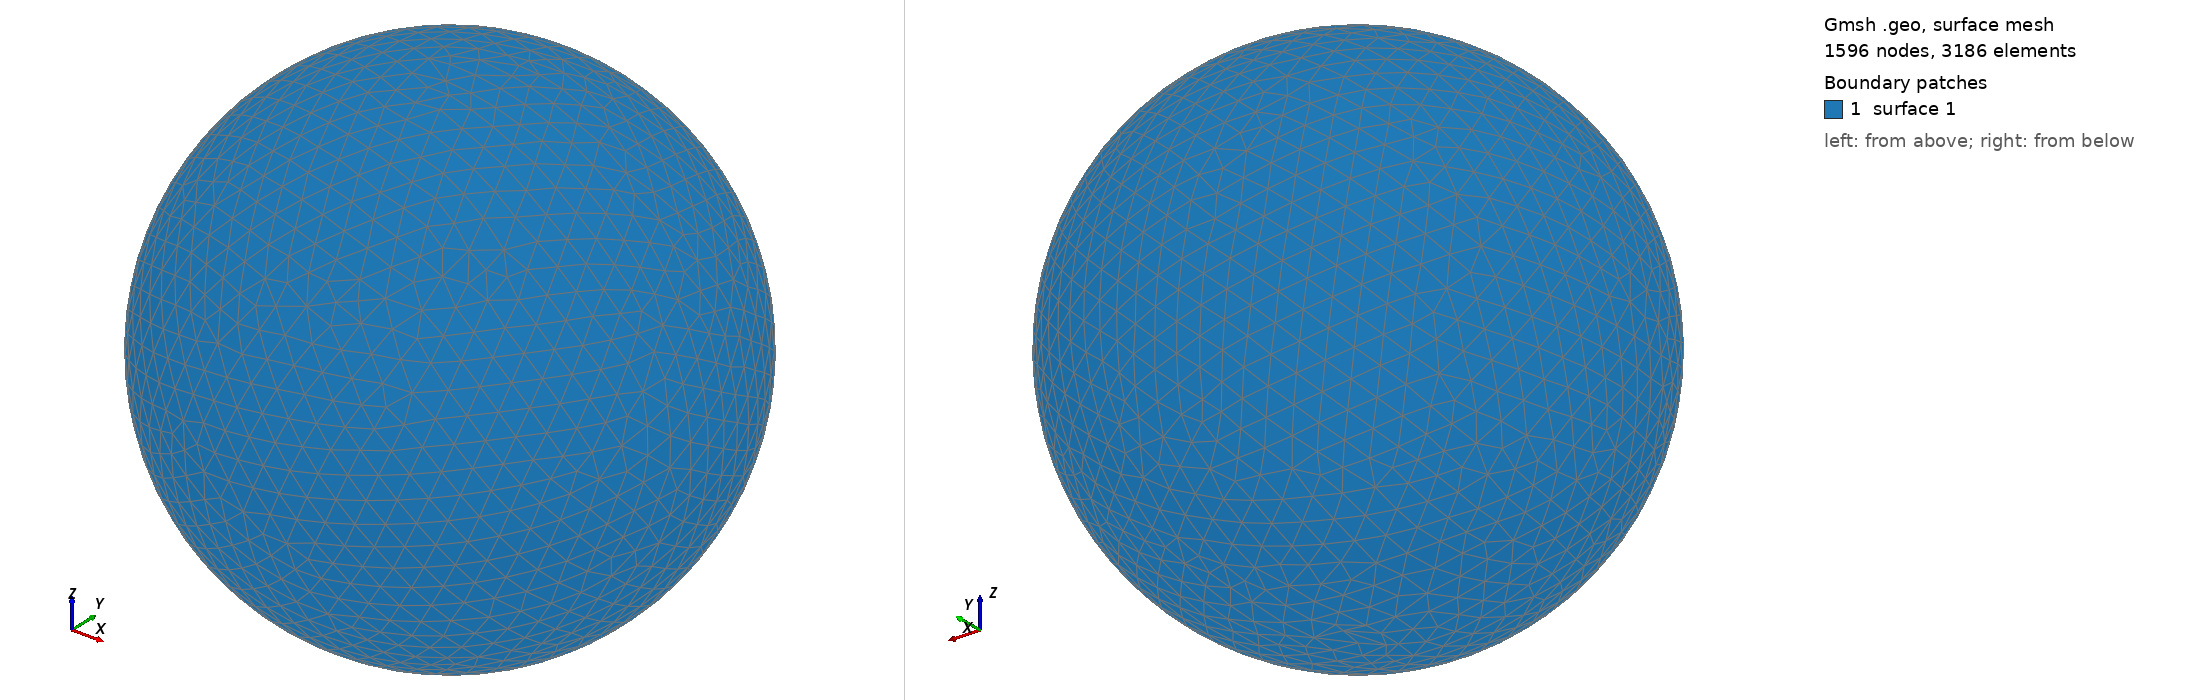

Gmsh geometry script, surface-meshed: 1596 nodes, 3186 surface elements. Boundary patches (legend numbers): 1 surface 1. Left view from above one corner, right view from below the opposite corner. The script declares no physical surfaces, so the legend lists its geometric surfaces. The drawing asked Gmsh for element sizes between 1% and 20% of the model's largest extent; the script's own settings can give other sizes.

=== shot1675.geo (drawn) ===
SetFactory("OpenCASCADE");
Point(1) = {0,0,0,0};
Sphere(1) = {0,0,0,0.07066000};
MeshSize{ PointsOf{ Surface{:}; } } = 0.007066000;
Mesh.ElementOrder=1;
Mesh.Format=39;
